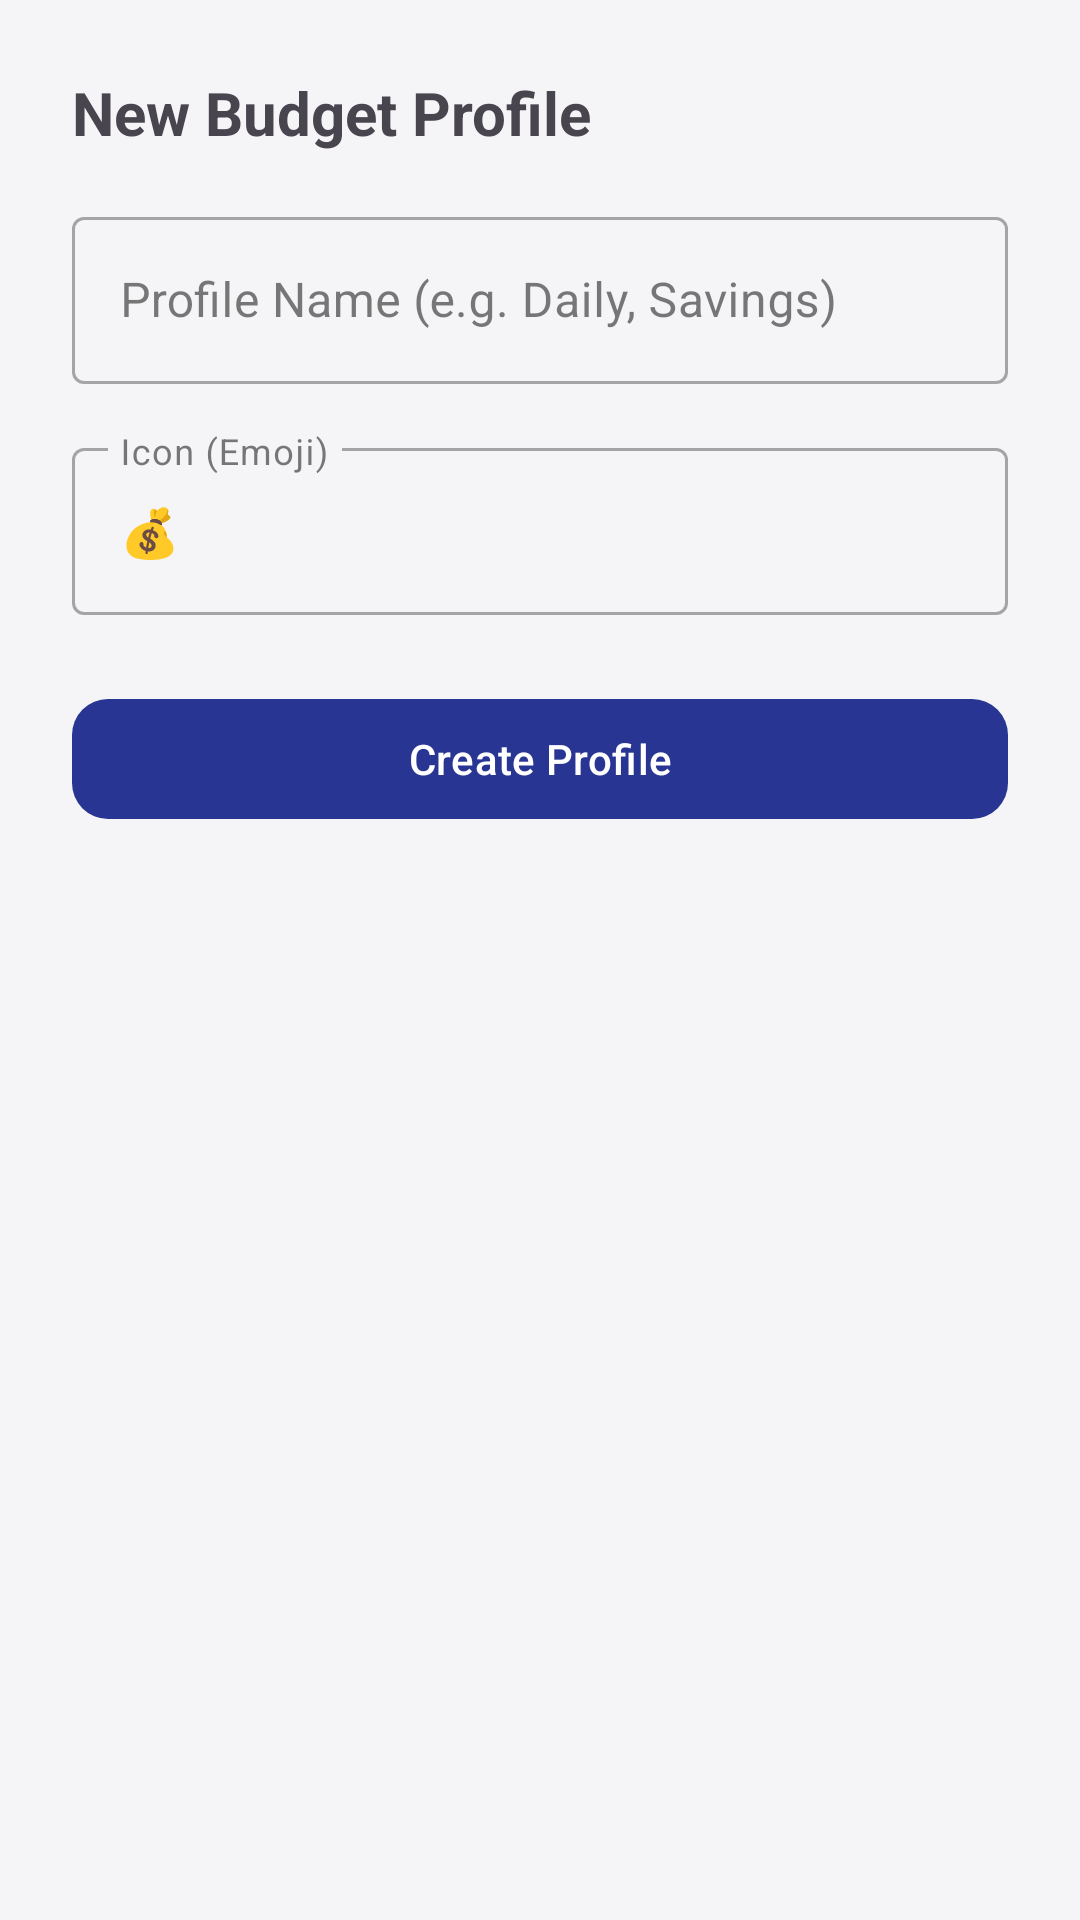

This screen was rendered from an Android layout file. Write that file and the resources it references.
<!-- AndroidManifest.xml: application theme Theme.ExpenseManagementApp -->
<!-- res/layout/dialog_add_profile.xml -->
<?xml version="1.0" encoding="utf-8"?>
<LinearLayout xmlns:android="http://schemas.android.com/apk/res/android"
    xmlns:app="http://schemas.android.com/apk/res-auto"
    android:layout_width="match_parent"
    android:layout_height="wrap_content"
    android:orientation="vertical"
    android:padding="24dp">

    <TextView
        android:id="@+id/tvAddProfileTitle"
        android:layout_width="wrap_content"
        android:layout_height="wrap_content"
        android:text="New Budget Profile"
        android:textColor="@color/text_primary"
        android:textSize="20sp"
        android:textStyle="bold"
        android:layout_marginBottom="16dp"/>

    <com.google.android.material.textfield.TextInputLayout
        android:layout_width="match_parent"
        android:layout_height="wrap_content"
        android:hint="Profile Name (e.g. Daily, Savings)"
        style="@style/Widget.MaterialComponents.TextInputLayout.OutlinedBox">

        <com.google.android.material.textfield.TextInputEditText
            android:id="@+id/etProfileName"
            android:layout_width="match_parent"
            android:layout_height="wrap_content"
            android:inputType="textCapWords"/>
    </com.google.android.material.textfield.TextInputLayout>

    <com.google.android.material.textfield.TextInputLayout
        android:layout_width="match_parent"
        android:layout_height="wrap_content"
        android:layout_marginTop="16dp"
        android:hint="Icon (Emoji)"
        style="@style/Widget.MaterialComponents.TextInputLayout.OutlinedBox">

        <com.google.android.material.textfield.TextInputEditText
            android:id="@+id/etProfileIcon"
            android:layout_width="match_parent"
            android:layout_height="wrap_content"
            android:maxLength="2"
            android:text="💰"/>
    </com.google.android.material.textfield.TextInputLayout>

    <com.google.android.material.button.MaterialButton
        android:id="@+id/btnConfirmAddProfile"
        android:layout_width="match_parent"
        android:layout_height="wrap_content"
        android:layout_marginTop="24dp"
        android:text="Create Profile"
        app:cornerRadius="12dp"/>

</LinearLayout>
<!-- resources referenced by this layout -->
<resources>
  <style name="Theme.ExpenseManagementApp" parent="Base.Theme.ExpenseManagementApp" />
  <style name="Base.Theme.ExpenseManagementApp" parent="Theme.Material3.DayNight.NoActionBar">
          
          <item name="colorPrimary">@color/midnight_blue_primary</item>
          <item name="colorOnPrimary">@color/white</item>
          <item name="colorSecondary">@color/muted_violet</item>
          <item name="colorOnSecondary">@color/white</item>
          <item name="colorTertiary">@color/soft_gold</item>
          
          
          <item name="android:colorBackground">@color/light_background</item>
          <item name="colorOnBackground">@color/light_text_primary</item>
          <item name="colorSurface">@color/light_surface</item>
          <item name="colorOnSurface">@color/light_text_primary</item>
          <item name="colorError">@color/expense_red</item>
          <item name="colorOnError">@color/white</item>
          
          
      </style>
  <color name="midnight_blue_primary">#283593</color>
  <color name="white">#FFFFFFFF</color>
  <color name="muted_violet">#9575CD</color>
  <color name="soft_gold">#FFD54F</color>
  <color name="light_background">#F5F5F7</color>
  <color name="light_text_primary">#212121</color>
  <color name="light_surface">#FFFFFF</color>
  <color name="expense_red">#E57373</color>
</resources>
